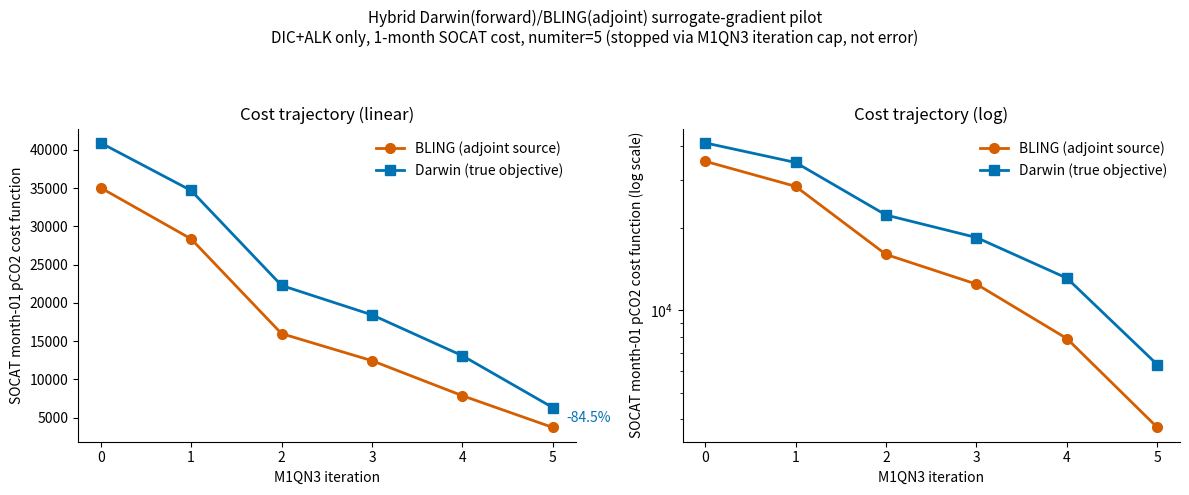

Write Python code to recreate this figure. (Note: this script raises an exception after producing the figure.)
#!/usr/bin/env python3
"""Cost function vs. M1QN3 iteration for the 1-month hybrid Darwin
(forward)/BLING(adjoint) surrogate-gradient pilot: both BLING's own cost
(what the adjoint gradient was actually computed from) and Darwin's own
cost (the true objective the surrogate gradient is being used to reduce).
Values also available in ../results/cost_trajectory_results.csv."""
import os
import matplotlib
matplotlib.use("Agg")
import matplotlib.pyplot as plt
import numpy as np

OUT_DIR = os.environ.get("FIGURES_OUT_DIR", "../figures")

cycles = [0, 1, 2, 3, 4, 5]
bling_fc = [35041.3, 28365.3, 15988.2, 12451.4, 7874.6, 3725.4]
darwin_J = [40908.9, 34686.1, 22281.0, 18438.7, 13096.4, 6321.4]

fig, (ax1, ax2) = plt.subplots(1, 2, figsize=(12, 5))

ax1.plot(cycles, bling_fc, 'o-', color='#D55E00', label='BLING (adjoint source)', linewidth=2, markersize=7)
ax1.plot(cycles, darwin_J, 's-', color='#0072B2', label='Darwin (true objective)', linewidth=2, markersize=7)
ax1.set_xlabel('M1QN3 iteration')
ax1.set_ylabel('SOCAT month-01 pCO2 cost function')
ax1.set_title('Cost trajectory (linear)')
ax1.legend(frameon=False)
ax1.spines[['top', 'right']].set_visible(False)
ax1.set_xticks(cycles)
darwin_pct = 100 * (darwin_J[-1] - darwin_J[0]) / darwin_J[0]
ax1.annotate(f'{darwin_pct:+.1f}%', (cycles[-1], darwin_J[-1]),
             textcoords='offset points', xytext=(10, -10), fontsize=10, color='#0072B2')

ax2.semilogy(cycles, bling_fc, 'o-', color='#D55E00', label='BLING (adjoint source)', linewidth=2, markersize=7)
ax2.semilogy(cycles, darwin_J, 's-', color='#0072B2', label='Darwin (true objective)', linewidth=2, markersize=7)
ax2.set_xlabel('M1QN3 iteration')
ax2.set_ylabel('SOCAT month-01 pCO2 cost function (log scale)')
ax2.set_title('Cost trajectory (log)')
ax2.legend(frameon=False)
ax2.spines[['top', 'right']].set_visible(False)
ax2.set_xticks(cycles)

fig.suptitle('Hybrid Darwin(forward)/BLING(adjoint) surrogate-gradient pilot\n'
             'DIC+ALK only, 1-month SOCAT cost, numiter=5 (stopped via M1QN3 iteration cap, not error)',
             fontsize=11)
fig.tight_layout(rect=[0, 0, 1, 0.92])

os.makedirs(OUT_DIR, exist_ok=True)
OUT = f'{OUT_DIR}/cost_trajectory.png'
fig.savefig(OUT, dpi=150)
print(f"saved to {OUT}")
print(f"Darwin J: {darwin_J[0]:.1f} -> {darwin_J[-1]:.1f}  ({darwin_pct:+.1f}%)")
